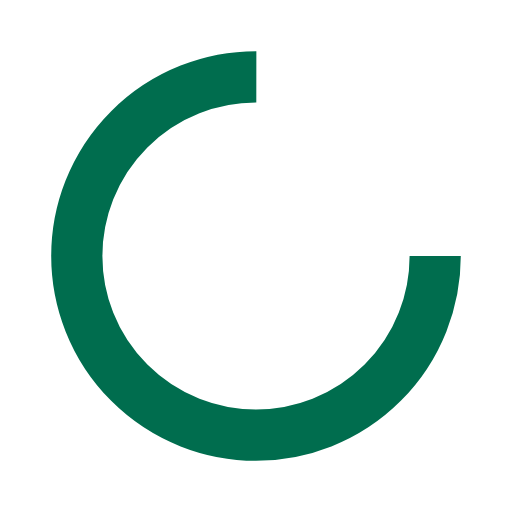
t = 0.00 s
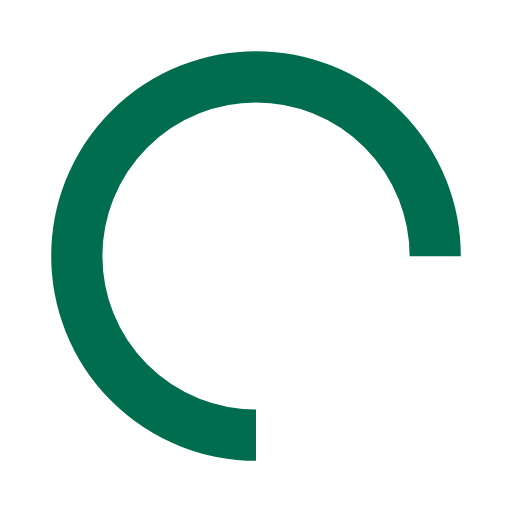
t = 0.25 s
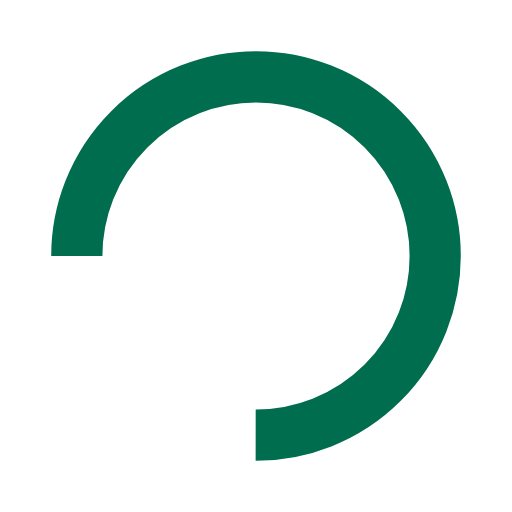
t = 0.50 s
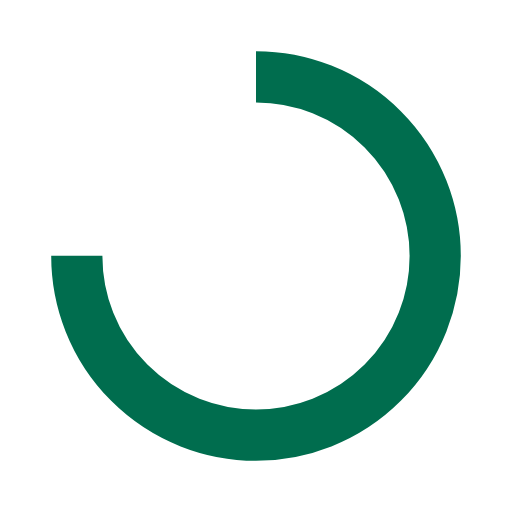
t = 0.75 s

The animated SVG that drew these frames (rendered in a browser with its animation timeline set to each time). Animation: 1 SMIL element (animateTransform=1); one cycle of 1.00 s, repeats indefinitely.

<?xml version="1.0" encoding="utf-8"?>
<svg xmlns="http://www.w3.org/2000/svg" xmlns:xlink="http://www.w3.org/1999/xlink" style="margin: auto; background: rgb(255, 255, 255); display: block; shape-rendering: auto;" width="200px" height="200px" viewBox="0 0 100 100" preserveAspectRatio="xMidYMid">
<circle cx="50" cy="50" fill="none" stroke="#006d4e" stroke-width="10" r="35" stroke-dasharray="164.93361431346415 56.97787143782138">
  <animateTransform attributeName="transform" type="rotate" repeatCount="indefinite" dur="1s" values="0 50 50;360 50 50" keyTimes="0;1"></animateTransform>
</circle>
<!-- [ldio] generated by https://loading.io/ --></svg>